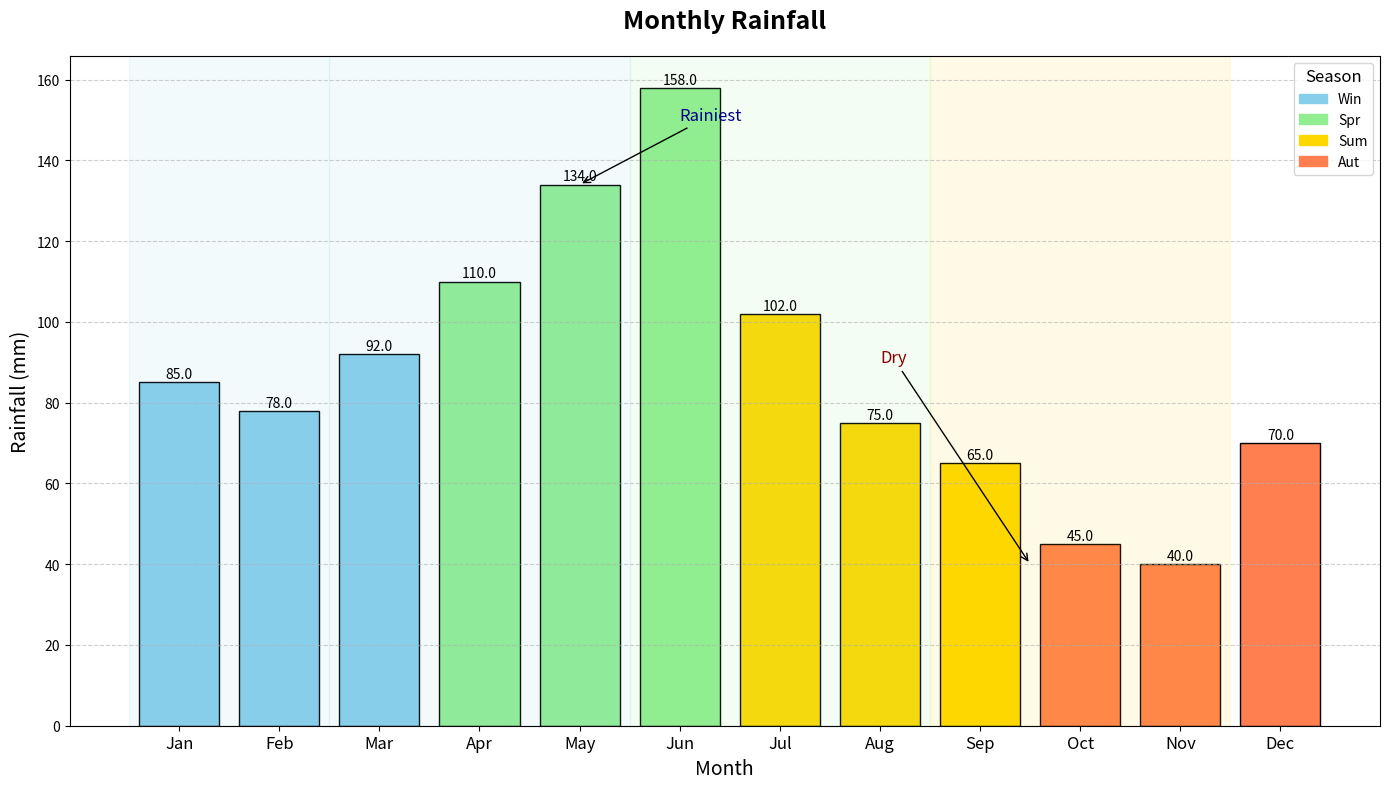

The matplotlib source for this figure:
import matplotlib.pyplot as plt
import numpy as np

# Months and average rainfall (mm)
months = np.arange(1, 13)
rainfall = np.array([85, 78, 92, 110, 134, 158, 102, 75, 65, 45, 40, 70])

# Seasons
season_colors = ['skyblue', 'lightgreen', 'gold', 'coral']
season_labels = [("Winter", 0, 1), ("Spring", 2, 4), ("Summer", 5, 7), ("Autumn", 8, 10)]

fig, ax = plt.subplots(figsize=(14, 8))

# Bar chart
colors = [season_colors[(month - 1) // 3] for month in months]
bars = ax.bar(months, rainfall, color=colors, edgecolor='black')

# Annotate each bar
for bar in bars:
    height = bar.get_height()
    ax.annotate(f'{height:.1f}', xy=(bar.get_x() + bar.get_width() / 2, height), 
                xytext=(0, 3), textcoords='offset points', ha='center', fontsize=10, color='black')

# Titles and labels
ax.set_title("Monthly Rainfall", fontsize=18, fontweight='bold', pad=20)
ax.set_xlabel("Month", fontsize=14)
ax.set_ylabel("Rainfall (mm)", fontsize=14)

# Customize x-ticks
month_labels = ['Jan', 'Feb', 'Mar', 'Apr', 'May', 'Jun', 'Jul', 'Aug', 'Sep', 'Oct', 'Nov', 'Dec']
ax.set_xticks(months)
ax.set_xticklabels(month_labels, fontsize=12)

# Add gridlines
ax.grid(axis='y', linestyle='--', alpha=0.6)

# Legend for seasons
handles = [plt.Rectangle((0, 0), 1, 1, color=season_colors[i], edgecolor='black') for i in range(4)]
ax.legend(handles, ['Win', 'Spr', 'Sum', 'Aut'], title="Season", title_fontsize=12, fontsize=10, loc='upper right')

# Annotations
ax.annotate('Rainiest', xy=(5, rainfall[4]), xytext=(6, 150),
            arrowprops=dict(facecolor='black', arrowstyle='->'), fontsize=12, color='darkblue')
ax.annotate('Dry', xy=(9.5, rainfall[10]), xytext=(8, 90),
            arrowprops=dict(facecolor='black', arrowstyle='->'), fontsize=12, color='darkred')

# Highlight months by seasons
for season, start, end in season_labels:
    ax.axvspan(months[start] - 0.5, months[end + 1] - 0.5, color=season_colors[(start // 3)], alpha=0.1)

plt.tight_layout()
plt.show()
